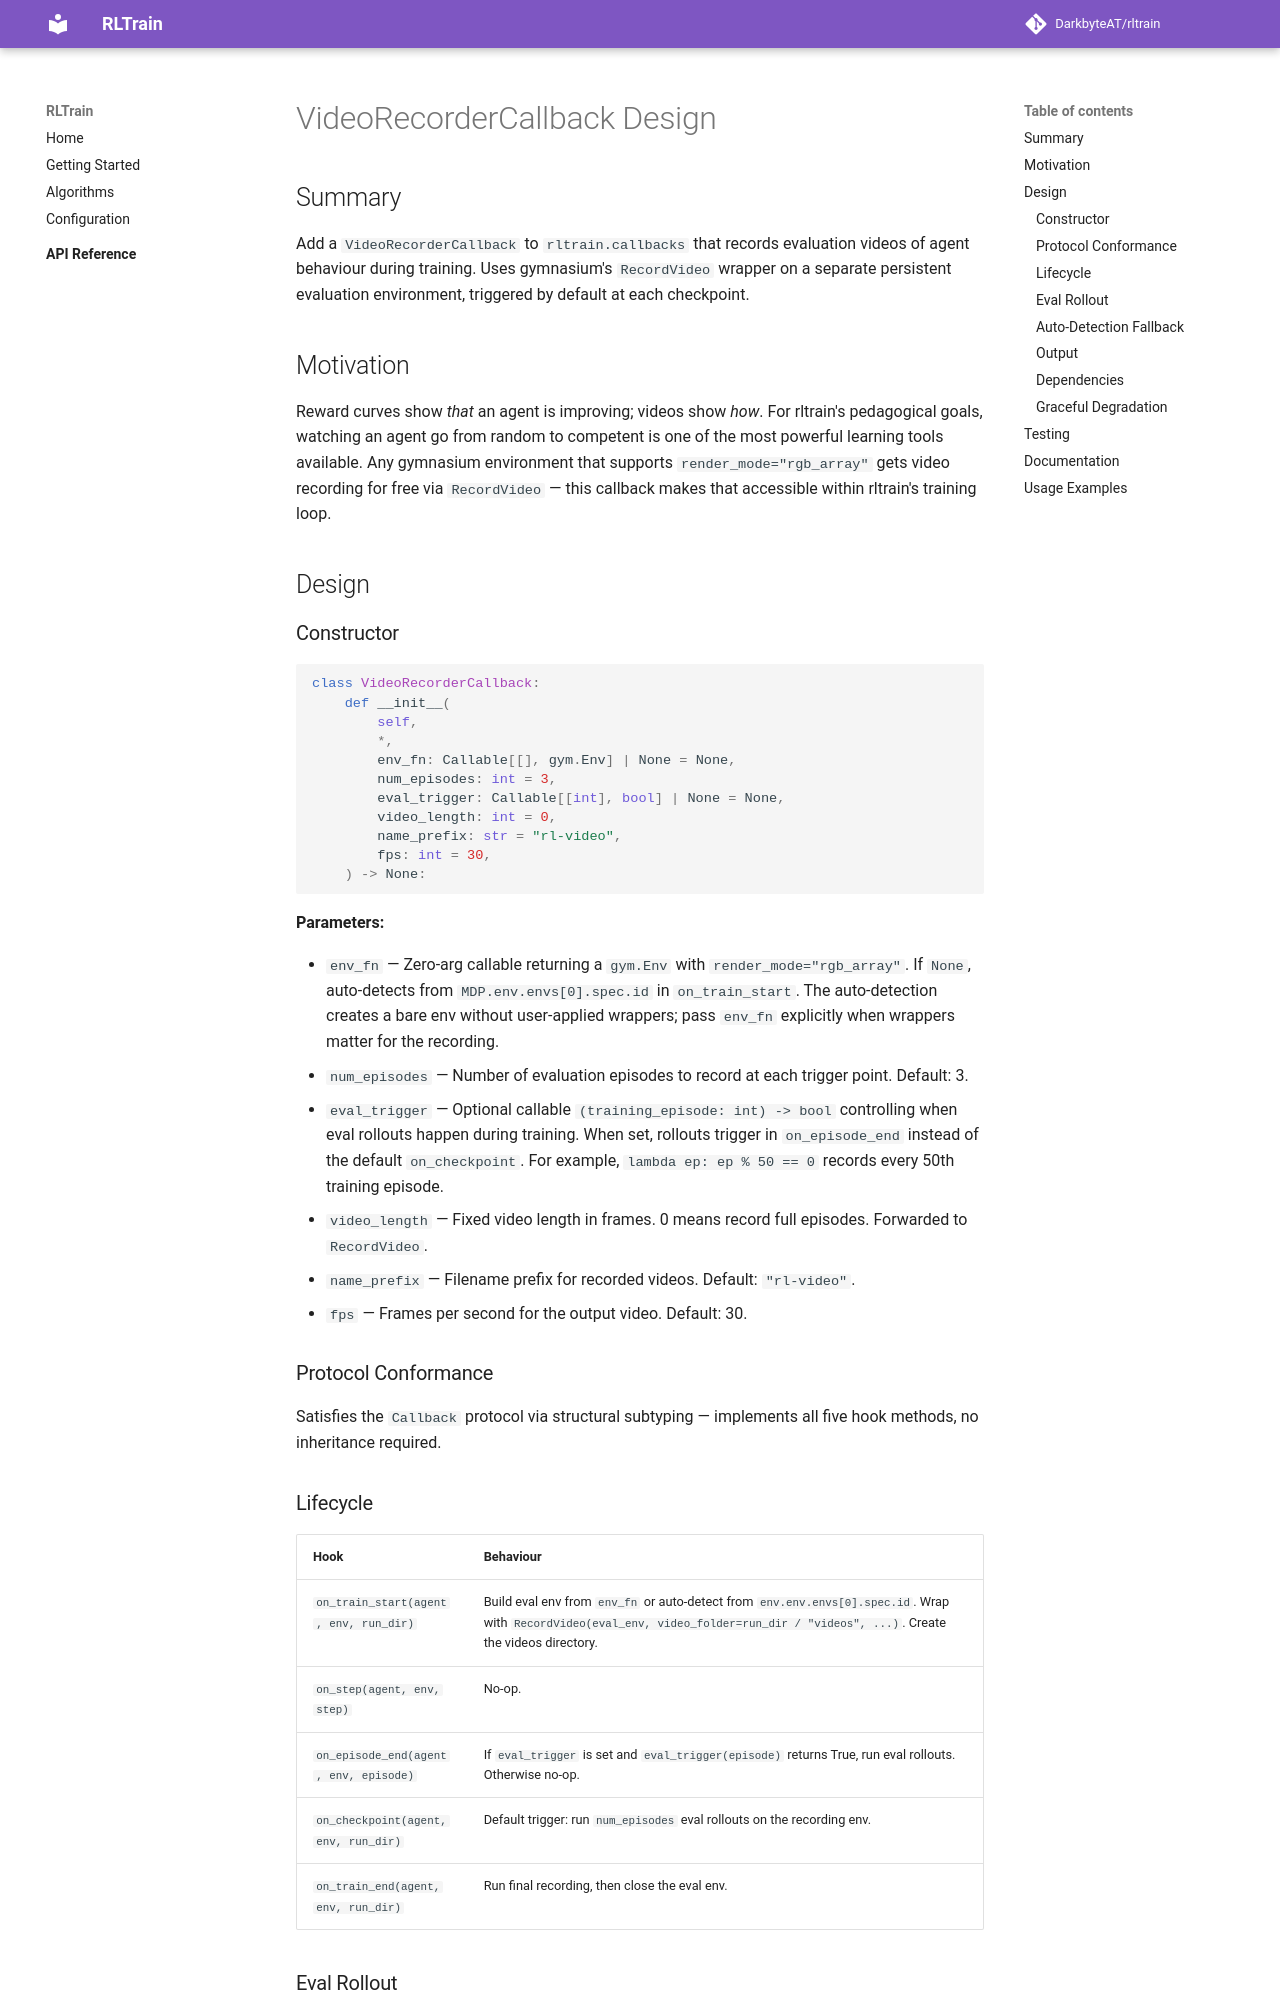

repository: DarkbyteAT/rltrain · page: superpowers/specs/2026-04-02-video-recorder-callback-design/index.html · generator: mkdocs

# VideoRecorderCallback Design

## Summary

Add a `VideoRecorderCallback` to `rltrain.callbacks` that records evaluation videos of agent behaviour during training. Uses gymnasium's `RecordVideo` wrapper on a separate persistent evaluation environment, triggered by default at each checkpoint.

## Motivation

Reward curves show *that* an agent is improving; videos show *how*. For rltrain's pedagogical goals, watching an agent go from random to competent is one of the most powerful learning tools available. Any gymnasium environment that supports `render_mode="rgb_array"` gets video recording for free via `RecordVideo` — this callback makes that accessible within rltrain's training loop.

## Design

### Constructor

```python
class VideoRecorderCallback:
    def __init__(
        self,
        *,
        env_fn: Callable[[], gym.Env] | None = None,
        num_episodes: int = 3,
        eval_trigger: Callable[[int], bool] | None = None,
        video_length: int = 0,
        name_prefix: str = "rl-video",
        fps: int = 30,
    ) -> None:
```

**Parameters:**

- `env_fn` — Zero-arg callable returning a `gym.Env` with `render_mode="rgb_array"`. If `None`, auto-detects from `MDP.env.envs[0].spec.id` in `on_train_start`. The auto-detection creates a bare env without user-applied wrappers; pass `env_fn` explicitly when wrappers matter for the recording.
- `num_episodes` — Number of evaluation episodes to record at each trigger point. Default: 3.
- `eval_trigger` — Optional callable `(training_episode: int) -> bool` controlling when eval rollouts happen during training. When set, rollouts trigger in `on_episode_end` instead of the default `on_checkpoint`. For example, `lambda ep: ep % 50 == 0` records every 50th training episode.
- `video_length` — Fixed video length in frames. 0 means record full episodes. Forwarded to `RecordVideo`.
- `name_prefix` — Filename prefix for recorded videos. Default: `"rl-video"`.
- `fps` — Frames per second for the output video. Default: 30.

### Protocol Conformance

Satisfies the `Callback` protocol via structural subtyping — implements all five hook methods, no inheritance required.

### Lifecycle

| Hook | Behaviour |
|------|-----------|
| `on_train_start(agent, env, run_dir)` | Build eval env from `env_fn` or auto-detect from `env.env.envs[0].spec.id`. Wrap with `RecordVideo(eval_env, video_folder=run_dir / "videos", ...)`. Create the videos directory. |
| `on_step(agent, env, step)` | No-op. |
| `on_episode_end(agent, env, episode)` | If `eval_trigger` is set and `eval_trigger(episode)` returns True, run eval rollouts. Otherwise no-op. |
| `on_checkpoint(agent, env, run_dir)` | Default trigger: run `num_episodes` eval rollouts on the recording env. |
| `on_train_end(agent, env, run_dir)` | Run final recording, then close the eval env. |
